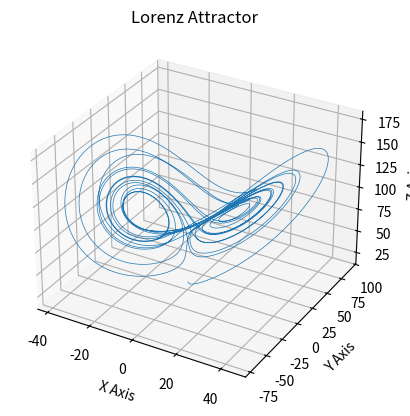

Write the Python code that produced this figure.
import matplotlib.pyplot as plt
import numpy as np


def lorenz(xyz, *, s=10, r=100, b=2.667):
    """
    Parameters
    ----------
    xyz : array-like, shape (3,)
       Point of interest in three-dimensional space.
    s, r, b : float
       Parameters defining the Lorenz attractor.

    Returns
    -------
    xyz_dot : array, shape (3,)
       Values of the Lorenz attractor's partial derivatives at *xyz*.
    """
    x, y, z = xyz
    x_dot = s*(y - x)
    y_dot = r*x - y - x*z
    z_dot = x*y - b*z
    return np.array([x_dot, y_dot, z_dot])


dt = 0.001
num_steps = 10000

xyzs = np.empty((num_steps + 1, 3))  # Need one more for the initial values
xyzs[0] = (0., 1., 20.)  # Set initial values
# Step through "time", calculating the partial derivatives at the current point
# and using them to estimate the next point
for i in range(num_steps):
    xyzs[i + 1] = xyzs[i] + lorenz(xyzs[i]) * dt

# Plot
ax = plt.figure().add_subplot(projection='3d')

ax.plot(*xyzs.T, lw=0.5)
ax.set_xlabel("X Axis")
ax.set_ylabel("Y Axis")
ax.set_zlabel("Z Axis")
ax.set_title("Lorenz Attractor")

plt.show()
